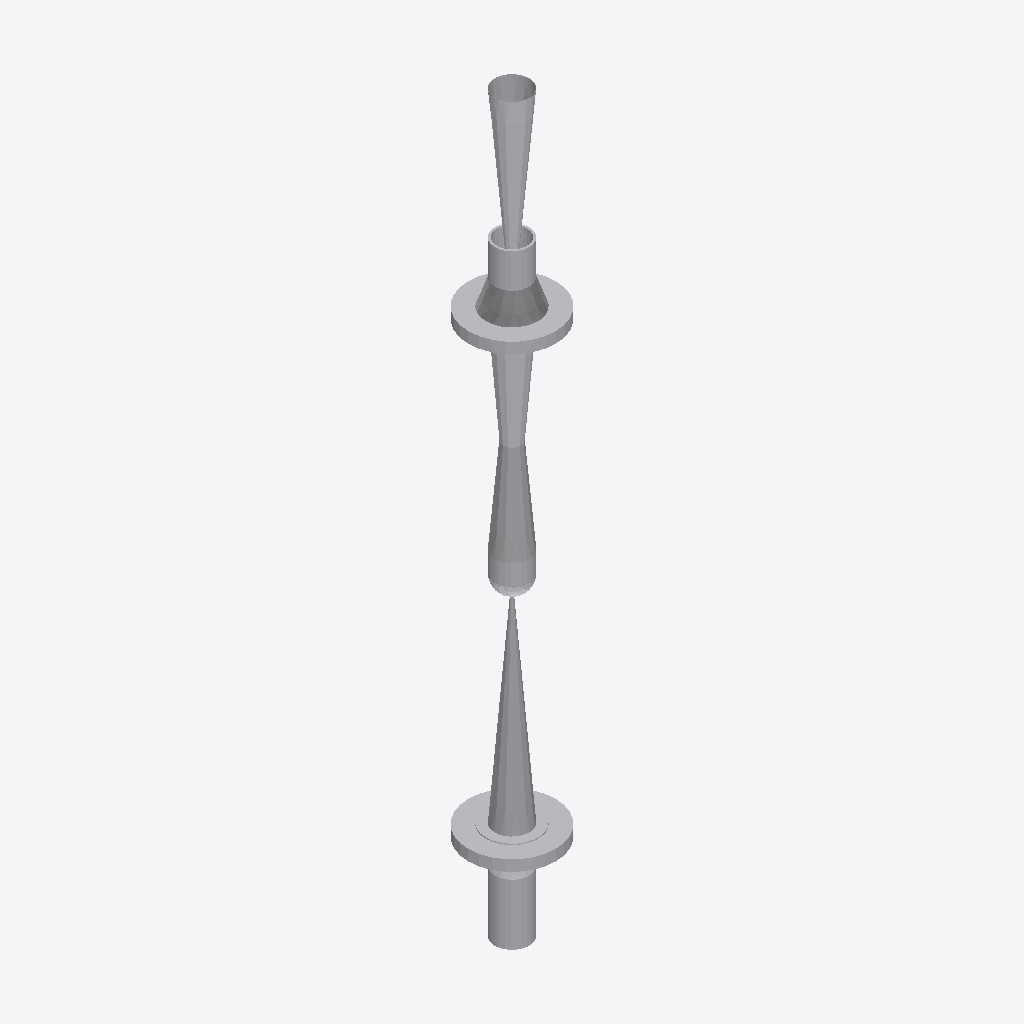
Isometric view of an IFC building model (IFC-SPF (STEP), schema IFC2X3, length unit millimetre), seen from the south-west, elements coloured by IFC class: 7 other elements (light grey).
Extent 0.2 m × 0.2 m × 1.3 m (x, y, z). Elements (7): 4 IfcFlowController, 3 IfcFlowSegment.

HEADER;
FILE_DESCRIPTION(('ViewDefinition [CoordinationView]'),'2;1');
FILE_NAME('/home/giovanni/IdeaProjects/ifc/ifc-out/sk/05AG13000012A36V.ifc','2020-10-13T21:06:14',(''),('Antea S.r.l.'),'IFC.JAVA 0.0.1-SNAPSHOT','Antea IFC Export 0.0.1-SNAPSHOT','');
FILE_SCHEMA(('IFC2X3'));
ENDSEC;
DATA;
#15=IFCPROJECT('2p$5c6xi13pv7Ry02MGqj1',#6,'05-AG-130-0-001-2"-A36-V',$,$,$,$,(#9),#14);
#16=IFCSITE('2xAqFPuHnD_g2SKvoIZ1a2',#6,$,$,$,$,$,$,.COMPLEX.,$,$,$,$,$);
#128=IFCFLOWCONTROLLER('2KC8JSiT94jgxFfi6w5S3h',#6,'Valve','{?  "CATEGORY" : "TUBVALVOLE",?  "ADESCR" : "VL5291748",?  "IACCESSO" : "0-Sconoscuito",?  "NDIAMETRO" : 60.33,?  "ITIPO_VALVOLA" : "1-VALVE_STD",?  "ITIPO_COLL" : "0-COLL_FLANGIATO",?  "IOVOLANTINO" ',$,#114,#127,$);
#111=IFCFLOWCONTROLLER('0G4j3xnAbCbBAOMIiqcpBk',#6,'Valve','{?  "CATEGORY" : "TUBVALVOLE",?  "ADESCR" : "VL5291746",?  "IACCESSO" : "0-Sconoscuito",?  "NDIAMETRO" : 60.33,?  "ITIPO_VALVOLA" : "1-VALVE_STD",?  "ITIPO_COLL" : "0-COLL_FLANGIATO",?  "IOVOLANTINO" ',$,#87,#110,$);
#84=IFCFLOWCONTROLLER('1YmAOdSn52qwC7ozS$i4py',#6,'Nozzle','{?  "CATEGORY" : "TUBFLANGE",?  "ADESCR" : "FL5291749",?  "NCOR_ALLOW" : 1,?  "NDIAMETRO" : 60.33,?  "ITIPO_TENUTA" : "0-TFG_NONE",?  "ASCHEDULE" : "40",?  "ACLASS" : "150",?  "ITIPO_STD" : "0-ANSI",?',$,#83,#79,$);
#80=IFCFLOWCONTROLLER('23Fj5UFETEPgRrrM$o_GjG',#6,'Nozzle','{?  "CATEGORY" : "TUBFLANGE",?  "ADESCR" : "FL5291745",?  "NCOR_ALLOW" : 1,?  "NDIAMETRO" : 60.33,?  "ITIPO_TENUTA" : "0-TFG_NONE",?  "ASCHEDULE" : "40",?  "ACLASS" : "150",?  "ITIPO_STD" : "0-ANSI",?',$,#62,#79,$);
#59=IFCFLOWSEGMENT('0_85TaLmz2EvFatMSIvlra',#6,'Shell','{?  "CATEGORY" : "TUBTUBI",?  "ADESCR" : "TB5291783",?  "NCOR_ALLOW" : 1,?  "NDIAMETRO" : 60.33,?  "ASCHEDULE" : "40",?  "ITIPO_STD" : "0-ANSI",?  "ITIPO_FAMSPEC" : "",?  "AGRUPPO_SCH" : "A36",?  "NSP',$,#51,#58,$);
#48=IFCFLOWSEGMENT('0cCZHbeM12VODnyteV6jb$',#6,'Shell','{?  "CATEGORY" : "TUBTUBI",?  "ADESCR" : "TB5291757",?  "NCOR_ALLOW" : 1,?  "NDIAMETRO" : 60.33,?  "ASCHEDULE" : "40",?  "ITIPO_STD" : "0-ANSI",?  "ITIPO_FAMSPEC" : "",?  "AGRUPPO_SCH" : "A36",?  "NSP',$,#40,#47,$);
#37=IFCFLOWSEGMENT('1ci$P1HgDBDPslnlqQ6nV9',#6,'Shell','{?  "CATEGORY" : "TUBTUBI",?  "ADESCR" : "TB5291747",?  "NCOR_ALLOW" : 1,?  "NDIAMETRO" : 60.33,?  "ASCHEDULE" : "40",?  "ITIPO_STD" : "0-ANSI",?  "ITIPO_FAMSPEC" : "",?  "AGRUPPO_SCH" : "A36",?  "NSP',$,#25,#36,$);
ENDSEC;
